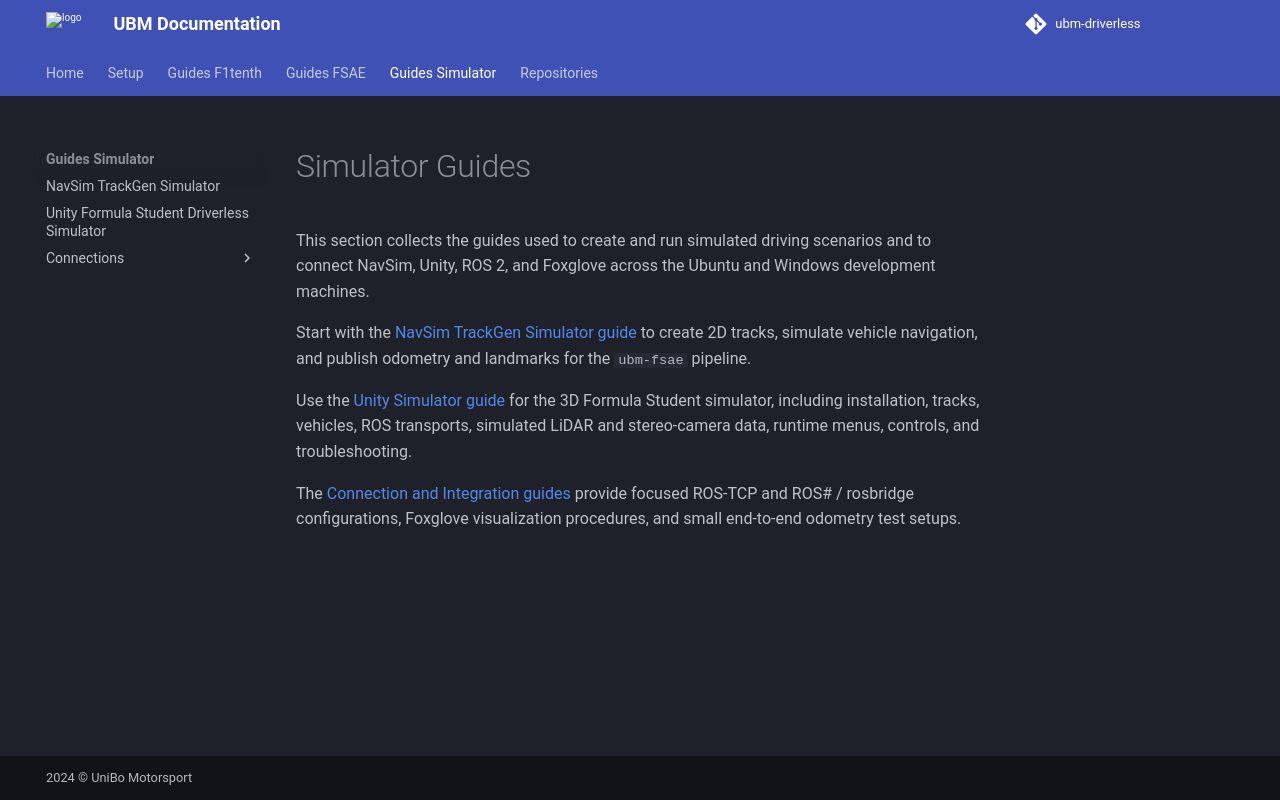

repository: ubm-driverless/ubm-docs · page: guides Simulator/index.html · generator: mkdocs

# Simulator Guides

This section collects the guides used to create and run simulated driving
scenarios and to connect NavSim, Unity, ROS 2, and Foxglove across the Ubuntu
and Windows development machines.

Start with the
[NavSim TrackGen Simulator guide](NAVSIM_TRACKGEN_SIMULATOR.md) to create 2D
tracks, simulate vehicle navigation, and publish odometry and landmarks for the
`ubm-fsae` pipeline.

Use the [Unity Simulator guide](UNITY_SIMULATOR.md) for the 3D Formula Student
simulator, including installation, tracks, vehicles, ROS transports, simulated
LiDAR and stereo-camera data, runtime menus, controls, and troubleshooting.

The [Connection and Integration guides](connections/index.md) provide focused
ROS-TCP and ROS# / rosbridge configurations, Foxglove visualization
procedures, and small end-to-end odometry test setups.
